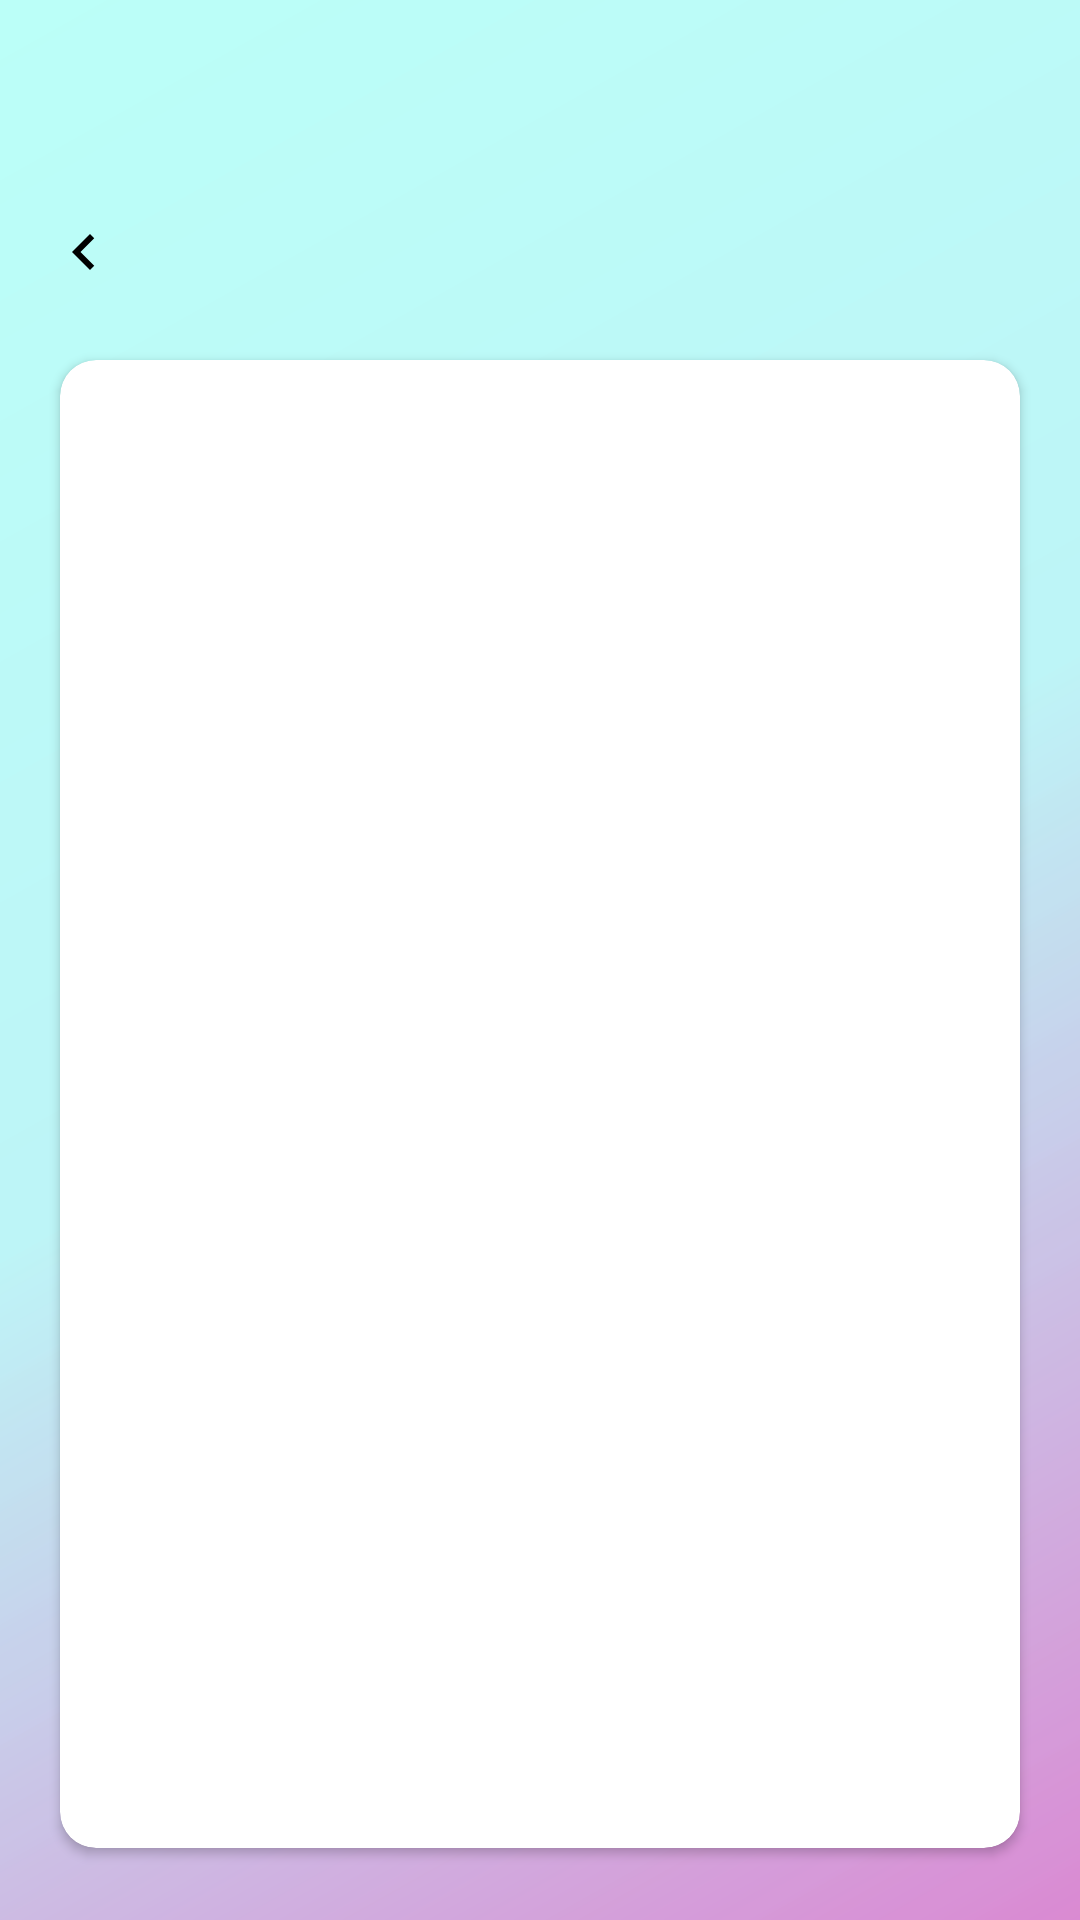

The Android layout XML behind this screen, and the referenced resources:
<!-- AndroidManifest.xml: application theme Theme.StepScape -->
<!-- res/layout/fragment_logs.xml -->
<?xml version="1.0" encoding="utf-8"?>
<androidx.constraintlayout.widget.ConstraintLayout xmlns:android="http://schemas.android.com/apk/res/android"
    xmlns:app="http://schemas.android.com/apk/res-auto"
    xmlns:tools="http://schemas.android.com/tools"
    android:layout_width="match_parent"
    android:layout_height="match_parent"
    android:fitsSystemWindows="true"
    android:background="@drawable/gradient_background">

    <RelativeLayout
        android:id="@+id/headerLayout"
        android:layout_width="0dp"
        android:layout_height="wrap_content"
        android:paddingHorizontal="12dp"
        android:paddingTop="64dp"
        android:paddingBottom="16dp"
        app:layout_constraintStart_toStartOf="parent"
        app:layout_constraintEnd_toEndOf="parent"
        app:layout_constraintTop_toTopOf="parent">

        <ImageView
            android:id="@+id/btnBack"
            android:layout_width="32dp"
            android:layout_height="32dp"
            android:contentDescription="Back"
            android:paddingTop="8dp"
            android:src="@drawable/ic_arrow_back" />



    </RelativeLayout>

    <androidx.cardview.widget.CardView
        android:id="@+id/cardLogs"
        android:layout_width="0dp"
        android:layout_height="0dp"
        android:layout_marginHorizontal="20dp"
        android:layout_marginTop="8dp"
        android:layout_marginBottom="24dp"
        app:cardBackgroundColor="@color/white"
        app:cardCornerRadius="12dp"

        app:cardElevation="2dp"
        app:layout_constraintStart_toStartOf="parent"
        app:layout_constraintEnd_toEndOf="parent"
        app:layout_constraintTop_toBottomOf="@id/headerLayout"
        app:layout_constraintBottom_toBottomOf="parent">

        <androidx.constraintlayout.widget.ConstraintLayout
            android:layout_width="match_parent"
            android:layout_height="match_parent">

            <TextView
                android:id="@+id/tvEmptyState"
                android:layout_width="wrap_content"
                android:layout_height="wrap_content"
                android:text="No logs available"
                android:textSize="16sp"
                android:textColor="@color/text_secondary"
                android:visibility="gone"
                app:layout_constraintStart_toStartOf="parent"
                app:layout_constraintEnd_toEndOf="parent"
                app:layout_constraintTop_toTopOf="parent"
                app:layout_constraintBottom_toBottomOf="parent"
                tools:visibility="visible" />

            <androidx.recyclerview.widget.RecyclerView
                android:id="@+id/rvLogs"
                android:layout_width="0dp"
                android:layout_height="0dp"
                android:clipToPadding="false"
                android:paddingVertical="8dp"
                app:layout_constraintStart_toStartOf="parent"
                app:layout_constraintEnd_toEndOf="parent"
                app:layout_constraintTop_toTopOf="parent"
                app:layout_constraintBottom_toBottomOf="parent"
                tools:listitem="@layout/item_log" />

        </androidx.constraintlayout.widget.ConstraintLayout>

    </androidx.cardview.widget.CardView>

</androidx.constraintlayout.widget.ConstraintLayout>
<!-- res/layout/item_log.xml (included above) -->
<?xml version="1.0" encoding="utf-8"?>
<androidx.constraintlayout.widget.ConstraintLayout xmlns:android="http://schemas.android.com/apk/res/android"
    xmlns:app="http://schemas.android.com/apk/res-auto"
    xmlns:tools="http://schemas.android.com/tools"
    android:layout_width="match_parent"
    android:layout_height="wrap_content"
    android:padding="16dp"
    android:background="?attr/selectableItemBackground">

    <TextView
        android:id="@+id/tvDate"
        android:layout_width="0dp"
        android:layout_height="wrap_content"
        android:textSize="16sp"
        android:textColor="@color/text_primary"
        android:textStyle="bold"
        app:layout_constraintStart_toStartOf="parent"
        app:layout_constraintTop_toTopOf="parent"
        app:layout_constraintEnd_toStartOf="@id/tvSynced"
        android:layout_marginEnd="8dp"
        tools:text="Mon, Jan 30, 2026" />

    <TextView
        android:id="@+id/tvSteps"
        android:layout_width="0dp"
        android:layout_height="wrap_content"
        android:textSize="14sp"
        android:textColor="@color/text_secondary"
        android:layout_marginTop="4dp"
        app:layout_constraintStart_toStartOf="parent"
        app:layout_constraintTop_toBottomOf="@id/tvDate"
        app:layout_constraintEnd_toStartOf="@id/tvSynced"
        android:layout_marginEnd="8dp"
        tools:text="7500 steps" />

    <TextView
        android:id="@+id/tvSynced"
        android:layout_width="wrap_content"
        android:layout_height="wrap_content"
        android:textSize="12sp"
        android:textColor="@color/chart_line"
        app:layout_constraintEnd_toEndOf="parent"
        app:layout_constraintTop_toTopOf="parent"
        app:layout_constraintBottom_toBottomOf="parent"
        tools:text="Synced ✓" />

</androidx.constraintlayout.widget.ConstraintLayout>
<!-- resources referenced by this layout -->
<resources>
  <color name="chart_line">#18A0FB</color>
  <color name="text_primary">#141517</color>
  <color name="text_secondary">#677184</color>
  <color name="white">#FFFFFFFF</color>
  <!-- drawable gradient_background (drawable) -->
  <?xml version="1.0" encoding="utf-8"?>
  <layer-list xmlns:android="http://schemas.android.com/apk/res/android">
      <item>
          <shape android:shape="rectangle">
              <gradient
                  android:startColor="#D796D2"
                  android:centerColor="#BBFFF8"
                  android:endColor="#BBFFF8"
                  android:angle="135"
                  android:type="linear" />
          </shape>
      </item>
      <item>
          <shape android:shape="rectangle">
              <gradient
                  android:startColor="#00FF00E1"
                  android:endColor="#15FF00E1"
                  android:angle="315"
                  android:type="linear" />
          </shape>
      </item>
  </layer-list>
  <!-- drawable ic_arrow_back (drawable) -->
  <?xml version="1.0" encoding="utf-8"?>
  <vector xmlns:android="http://schemas.android.com/apk/res/android"
      android:width="24dp"
      android:height="24dp"
      android:viewportWidth="24"
      android:viewportHeight="24">
      <path
          android:fillColor="@android:color/black"
          android:pathData="M15.41,7.41L14,6l-6,6 6,6 1.41,-1.41L10.83,12z"/>
  </vector>
  <style name="Theme.StepScape" parent="Base.Theme.StepScape" />
  <style name="Base.Theme.StepScape" parent="Theme.Material3.DayNight.NoActionBar">
          
          
      </style>
</resources>
